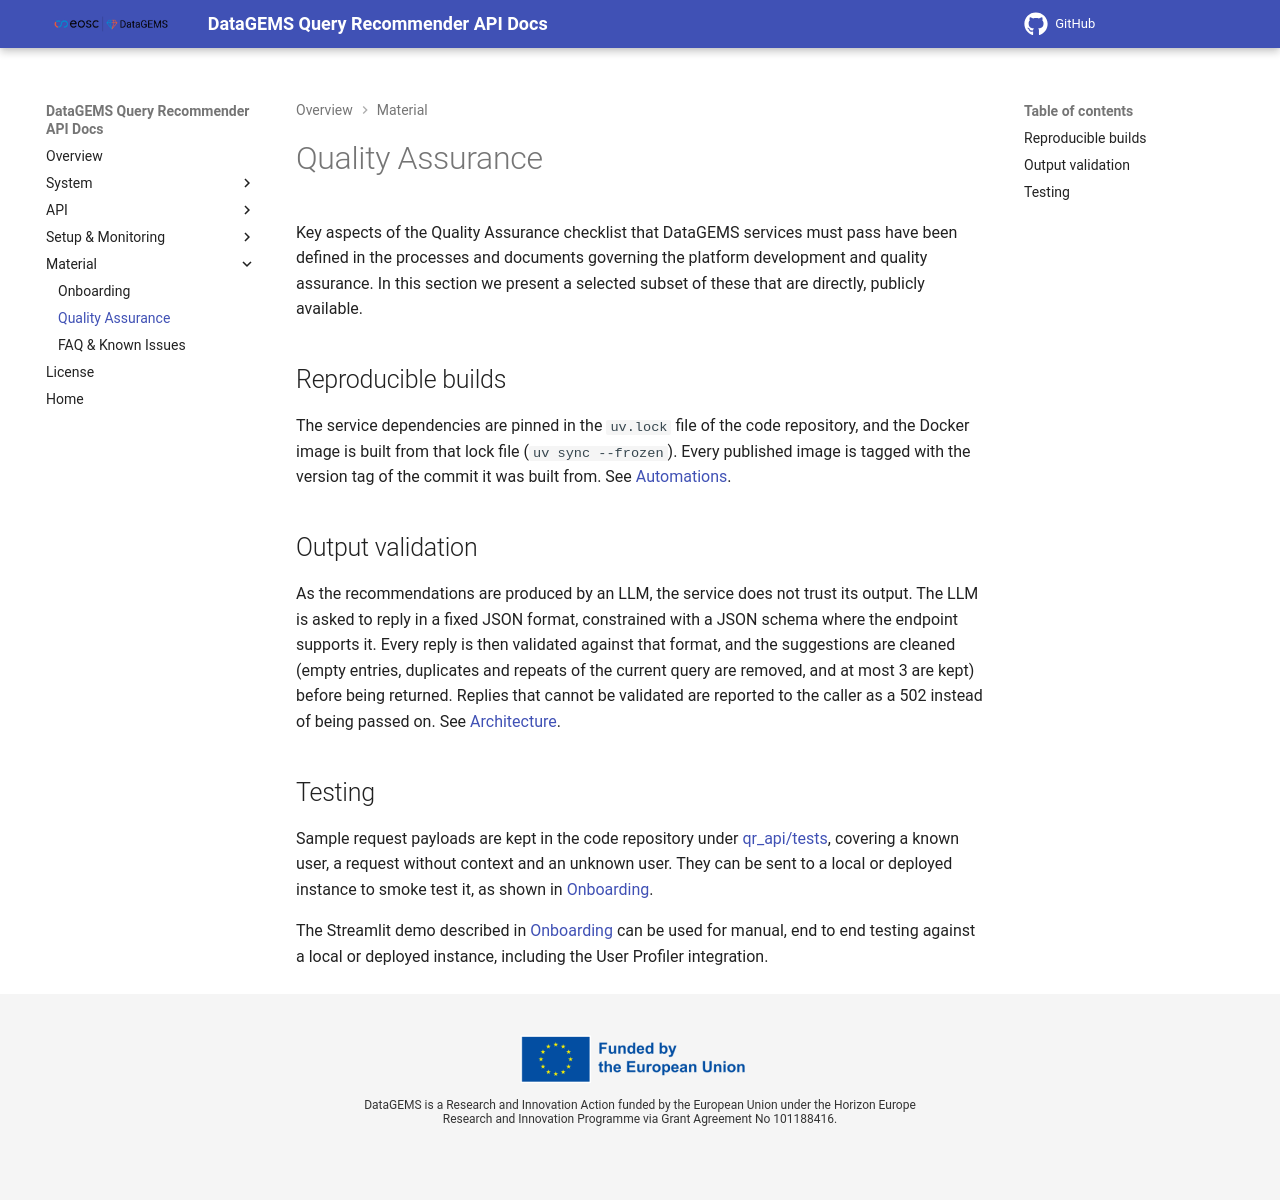

repository: datagems-eosc/query-recommender-docs · page: v0.1/qa/index.html · generator: mkdocs

# Quality Assurance

Key aspects of the Quality Assurance checklist that DataGEMS services must pass have been defined in the processes and documents governing the platform development and quality assurance. In this section we present a selected subset of these that are directly, publicly available.

## Reproducible builds

The service dependencies are pinned in the `uv.lock` file of the code repository, and the Docker image is built from that lock file (`uv sync --frozen`). Every published image is tagged with the version tag of the commit it was built from. See [Automations](automations.md).

## Output validation

As the recommendations are produced by an LLM, the service does not trust its output. The LLM is asked to reply in a fixed JSON format, constrained with a JSON schema where the endpoint supports it. Every reply is then validated against that format, and the suggestions are cleaned (empty entries, duplicates and repeats of the current query are removed, and at most 3 are kept) before being returned. Replies that cannot be validated are reported to the caller as a 502 instead of being passed on. See [Architecture](architecture.md).

## Testing

Sample request payloads are kept in the code repository under [qr_api/tests](https://github.com/datagems-eosc/query-recommender/tree/main/qr_api/tests), covering a known user, a request without context and an unknown user. They can be sent to a local or deployed instance to smoke test it, as shown in [Onboarding](onboarding.md).

The Streamlit demo described in [Onboarding](onboarding.md) can be used for manual, end to end testing against a local or deployed instance, including the User Profiler integration.
